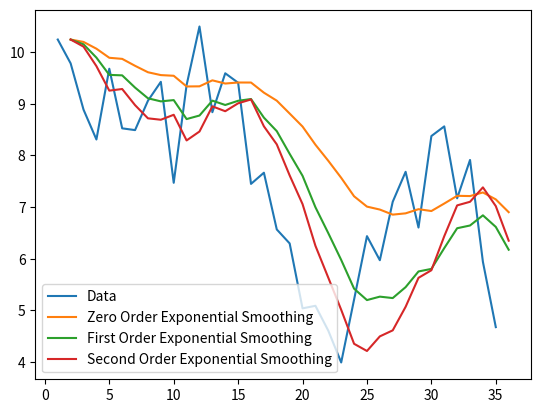

Write Python code to recreate this figure.
import numpy as np
import matplotlib.pyplot as plt

# Question 1.1.2.5
def driver_1(part = 'all'):
    data = np.array([8.6739477736341,	7.32941581613292,	6.85347437257891,	7.73104723839682,	7.08595340132114,	5.9121348183291,	5.71035699165132,	6.39769108041147,	5.09135671911971,	3.83318033824577,	4.6321002310859,	4.72521025204203,	4.1600127784735,	3.4575597957603,	2.65730123978381,	2.9389058770241,	3.37281537249588,	4.45219878107514,	3.47930974184288,	5.12180643492648,	4.48771929671481,	4.83634213422479,	20.6144776784077,	5.55541841674259,	6.82835244347364,	6.34550860546533,	-0.78682331970222,	8.2634347643117,	7.90359247942296,	7.96273668022748,	6.6534336601849,	8.02688591760068,	7.82234803810664,	7.45197735797292,	7.78072259957531,	6.89419805491178,	7.55785050379655,	6.436439266567,	6.50058729355999,	5.72307786123133,	24.5885810442768,	5.45486840907091,	6.56191364621257,	5.52867117091127,	6.23489527209597,	6.28538292786205,	6.48764320820407,	6.36467900015359,	6.9993303272327,	7.78884506251896,	8.01191503816807,	8.77146703930671,	8.54476554543156,	8.82067339085284,	9.64838616434454,	9.93651743982284,	17.5402026449148,	3.54091288253641,	9.58012915095719,	10.8435445829426,	11.1561606075999,	11.0324069505427,	10.4307409816417,	10.414648082791,	9.04505998785268,	8.4116905167418,	7.4806207996167,	26.5409128825364,	7.48744382815361,	6.59267383439759,	5.36356224397378,	6.16309824253722,	5.72159242909306,	5.766048185178,	5.4225546850315,	6.06331041957025,	5.47856598605704,	5.84660723435887,	7.13549280916258,	7.16628130415842,	8.34404497076416,	8.30719166636838,	8.23488361790501,	9.71303619040266,	10.3020020951636,	10.5389888253983,	10.4692400707525,	10.9576486609834,	11.4975043585211,	11.6463691470284])

    l = 15
    N = len(data)

    if part == 'a':
        a_tilde = np.empty(N - 2*l)
        # We effectively want to have a window of of 31 points as we loop through the data
        for i in range(l, N - l): # we need l points before and after the current point
            a_tilde[i - l] = sum(data[i-l:i+l+1]) / (2*l + 1)

        x1 = np.array([i for i in range(1, N + 1)])
        x2 = np.array([i for i in range(l, N - l)])

        plt.plot(x1, data, label = 'Data')
        plt.plot(x2, a_tilde, label = '1st Order Moving Average')
        plt.legend()
        plt.show()
    elif part == 'b':
        a_tilde = np.empty(N - 2*l - 8)
        # We saw a couple outliers in the prior data set, so we can use the 53X method to eliminate their effects
        Xt = []
        # creation of Xt (median based on window of 5)
        for i in range(2, N - 2):
            Xt.append(np.median(data[i - 2: i + 2 + 1]))
        Yt = []
        # creation of Yt (median based on window of 3)
        for i in range(1, N - 5):
            Yt.append(np.median(Xt[i - 1: i + 1 + 1]))
        Zt = []
        for i in range(1, N - 7):
            z = sorted(Yt[i - 1: i + 1 + 1])
            Zt.append(z[0]*0.25 + z[1]*0.5 + z[2]*0.25)

        Zt = np.array(Zt)
        # We effectively want to have a window of of 31 points as we loop through the data
        for i in range(l, N - l - 8): # we need l points before and after the current point
            a_tilde[i - l] = sum(Zt[i-l:i+l+1]) / (2*l + 1)

        x1 = np.array([i for i in range(1, N + 1)])
        x2 = np.array([i for i in range(1 + 4, N + 1 - 4)])
        x3 = np.array([i for i in range(l,N - l - 8)])
        
        plt.plot(x1, data, label = 'Data')
        plt.plot(x2, Zt, label = 'Data after 53X Procedure')
        plt.plot(x3, a_tilde, label = '1st Order Moving Average')
        plt.legend()
        plt.show()
    else:
        a_tilde_a = np.empty(N - 2*l)
        # We effectively want to have a window of of 31 points as we loop through the data
        for i in range(l, N - l): # we need l points before and after the current point
            a_tilde_a[i - l] = sum(data[i-l:i+l+1]) / (2*l + 1)

        a_tilde_b = np.empty(N - 2*l - 8)
        # We saw a couple outliers in the prior data set, so we can use the 53X method to eliminate their effects
        
        # creation of Xt (median based on window of 5)
        Xt = []
        for i in range(2, N - 2):
            Xt.append(np.median(data[i - 2: i + 2 + 1]))

        # creation of Yt (median based on window of 3)        
        Yt = []
        for i in range(1, N - 5):
            Yt.append(np.median(Xt[i - 1: i + 1 + 1]))
        
        # creation of Zt (weighted average between the three values)
        Zt = []
        for i in range(1, N - 7):
            z = sorted(Yt[i - 1: i + 1 + 1])
            Zt.append(z[0]*0.25 + z[1]*0.5 + z[2]*0.25)

        Zt = np.array(Zt)
        for i in range(l, N - l - 8): # we need l points before and after the current point
            a_tilde_b[i - l] = sum(Zt[i-l:i+l+1]) / (2*l + 1)

        x1 = np.array([i for i in range(1, N + 1)])
        x2 = np.array([i for i in range(1 + 4, N + 1 - 4)])
        x3 = np.array([i for i in range(l, N - l)])
        x4 = np.array([i for i in range(l + 4,N - l - 4)])
        
        plt.plot(x1, data, label = 'Data')
        plt.plot(x2, Zt, label = 'Data after 53X Procedure')
        plt.plot(x3, a_tilde_a, label = '1st Order Moving Average')
        plt.plot(x4, a_tilde_b, label = '1st Order Moving Average from 53X')
        plt.legend()
        plt.show()

# driver_1()

# Question 1.1.3.4
def driver_2():
    data = np.array([10.2436854823499,	9.78168365921842,	8.88631001778969,	8.30873696448217,	9.6789698374961,	8.52462354399394,	8.49040393774566,	9.05917728066278,	9.42504548952814,	7.47020951348205,	9.36193965243921,	10.4966026536653,	8.8366007645583,	9.59029630878452,	9.40715611083808,	7.44893350344503,	7.66538644781101,	6.56713062760779,	6.29630344064784,	5.03954635277918,	5.08898580038775,	4.60612131906525,	3.99162659018348,	5.20997179329743,	6.43723033850951,	5.9713041051224,	7.10337265154697,	7.68306821353612,	6.60363986981335,	8.37533124791158,	8.56235752902047,	7.16973887510893,	7.91262121142034,	5.93985634036995,	4.67596978362886])

    alpha = 0.1
    N = len(data)

    # zero order
    X_n_0 = np.empty(N)
    X_n_0[0] = a_hat_0 = data[0]
    for i in range(1, N):
        e_n = data[i] - X_n_0[i - 1]
        a_hat_0 = a_hat_0 + alpha*e_n
        X_n_0[i] = a_hat_0
    
    # first order
    X_n_1 = np.empty(N)
    a_hat_1 = data[0]
    b_hat_1 = 0
    X_n_1[0] = a_hat_1 + b_hat_1
    for i in range(1, N):
        e_n = data[i] - a_hat_1 - b_hat_1
        a_hat_1 = a_hat_1 + b_hat_1 +(2*alpha - alpha**2)*e_n
        b_hat_1 = b_hat_1 + alpha**2*e_n
        X_n_1[i] = a_hat_1 + b_hat_1

    # second order
    X_n_2 = np.empty(N)
    a_hat_2 = data[0]
    b_hat_2 = 0
    c_hat_2 = 0
    X_n_2[0] = a_hat_2 + b_hat_2 + c_hat_2
    for i in range(1, N):
        e_n = data[i] - a_hat_2 - b_hat_2 - c_hat_2
        a_hat_2 = a_hat_2 + b_hat_2 + c_hat_2 + alpha*(3 - 3*alpha - alpha**2)*e_n
        b_hat_2 = b_hat_2 + 2*c_hat_2 + 3*alpha**2*(1 - alpha/2)*e_n
        c_hat_2 = c_hat_2 + 0.5*alpha**3*e_n
        X_n_2[i] = a_hat_2 + b_hat_2 + c_hat_2

    x1 = np.array([i for i in range(1, N + 1)])
    x2 = np.array([i for i in range(2, N + 2)])

    plt.plot(x1, data, label = 'Data')
    plt.plot(x2, X_n_0, label = 'Zero Order Exponential Smoothing')
    plt.plot(x2, X_n_1, label = 'First Order Exponential Smoothing')
    plt.plot(x2, X_n_2, label = 'Second Order Exponential Smoothing')
    plt.legend()
    plt.show()

driver_2()

# Question 1.1.4.3
def driver_3():
    data = [305, 286, 325, 306, 307, 316, 322, 328, 304, 310, 328, 300, 286, 310, 337, 362, 374, 356, 356, 322]

    n = len(data)
    
    var_T = 2*(2*n + 5) / (9*n**2 - 9*n)
    
    K = 0
    for i in range(n):
        x_i = data[i]
        for j in range(i + 1, n):
            x_j = data[j]
            if x_i < x_j:
                K += 1
            elif x_i == x_j:
                K += 0.5

    kend_coeff =  4*K / (n**2 - n) - 1
    print(f'The Kendall coefficient (T) is {kend_coeff}')
    print(f'At 5% level of significance T / var_T^(1/2) = {kend_coeff / np.sqrt(var_T):4f} which is greater than 1.96 so the test returns positive.')

    var_S = 1 / n
    ranks = []
    
    for x in data:
        indices = [i for i, val in enumerate(sorted(data)) if val == x]
        avg_rank = sum(i + 1 for i in indices) / len(indices)  # Average rank for ties
        ranks.append(avg_rank)

    d_squared_sum = sum((r - (i + 1))**2 for i, r in enumerate(ranks))
    spear_coeff = 1 - (6 * d_squared_sum) / (n * (n**2 - 1))
    print(f'The Spearman Rank correlation is {spear_coeff:2f}')
    print(f'At 5% level of significance T / var_S^(1/2) = {spear_coeff / np.sqrt(var_S):4f} which is greater than 1.96 so the test returns positive.')
    
    plt.plot(data)
    plt.show()
# driver_3()